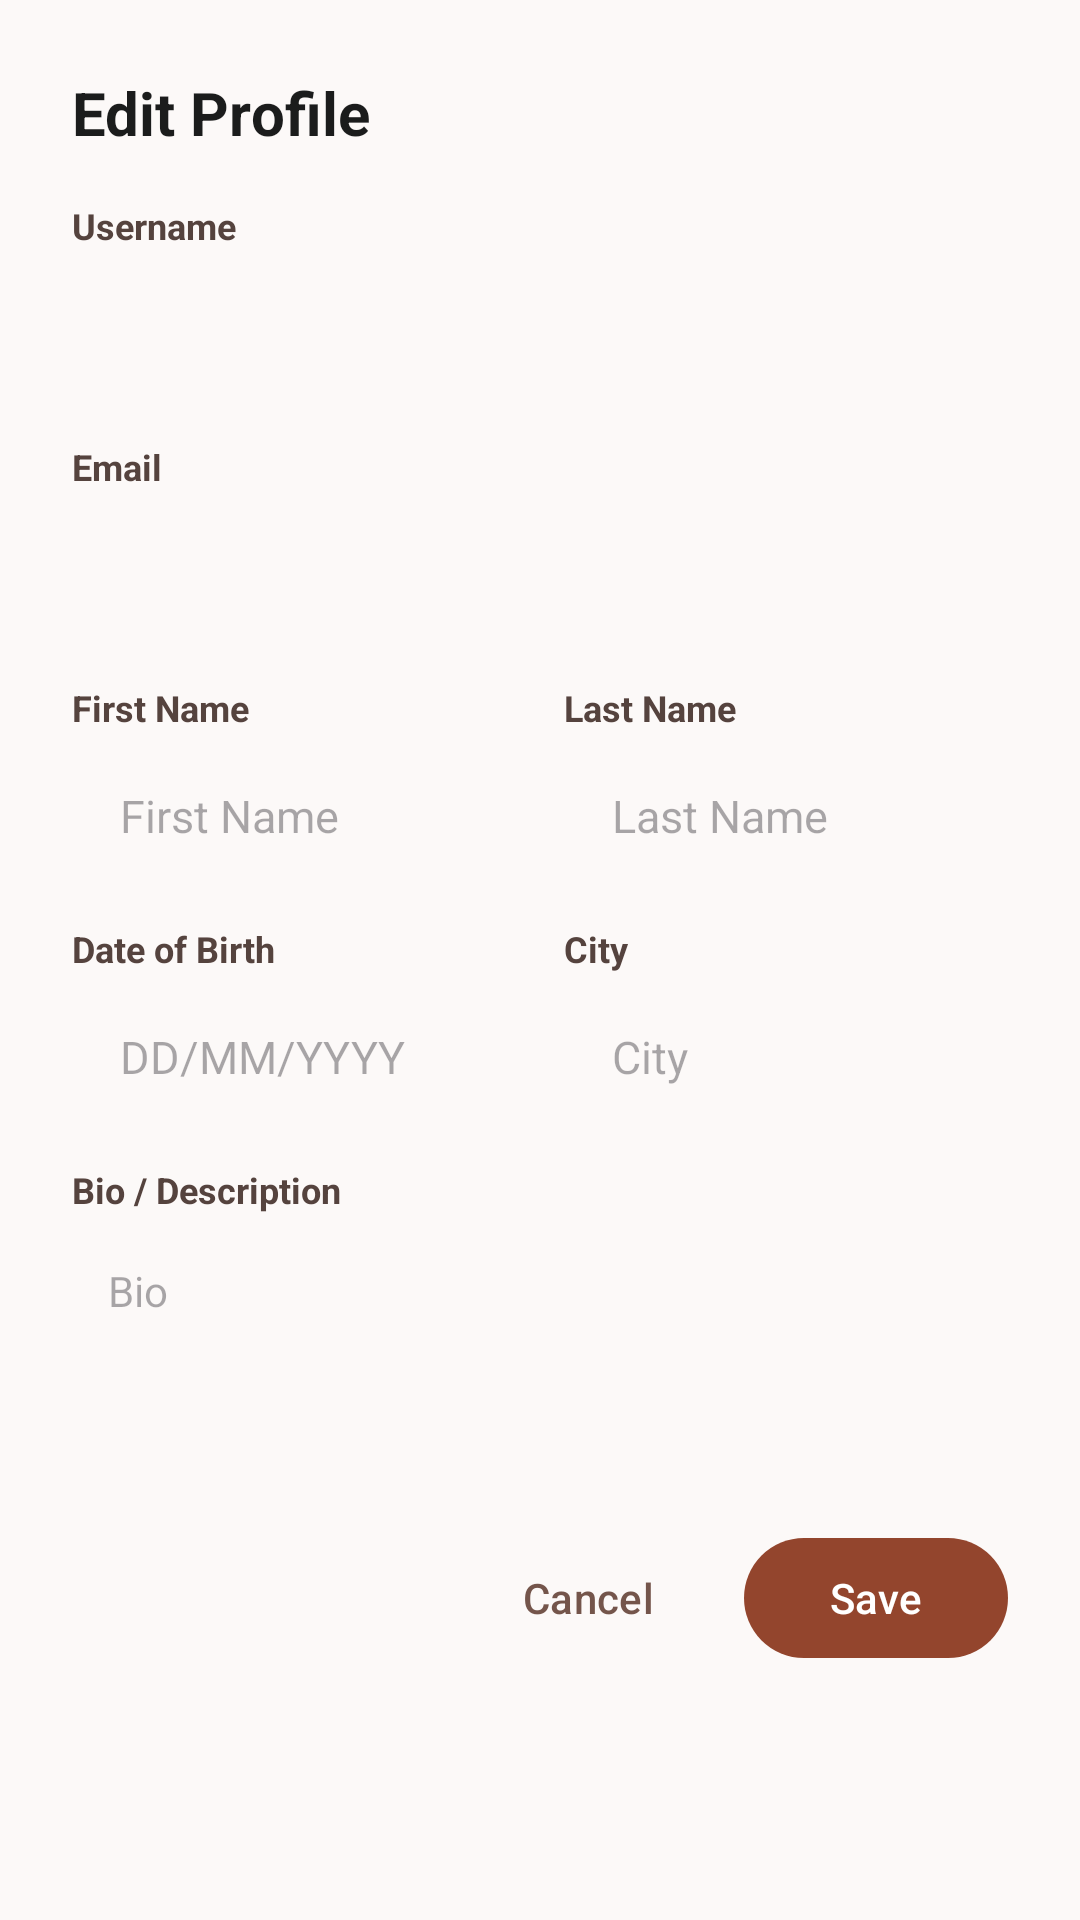

Write the Android layout XML for this screen, with the resource values it uses.
<!-- AndroidManifest.xml: application theme Theme.Bookify -->
<!-- res/layout/dialog_edit_profile.xml -->
<?xml version="1.0" encoding="utf-8"?>
<LinearLayout 
    xmlns:android="http://schemas.android.com/apk/res/android"
    xmlns:app="http://schemas.android.com/apk/res-auto"
    android:layout_width="match_parent"
    android:layout_height="wrap_content"
    android:background="@drawable/bg_dialog_rounded"
    android:orientation="vertical"
    android:padding="24dp">

    <TextView
        android:layout_width="match_parent"
        android:layout_height="wrap_content"
        android:text="Edit Profile"
        android:textColor="@color/on_surface"
        android:textSize="20sp"
        android:textStyle="bold" />

    <TextView
        android:layout_width="match_parent"
        android:layout_height="wrap_content"
        android:layout_marginTop="16dp"
        android:text="Username"
        android:textColor="@color/on_surface_variant"
        android:textSize="12sp"
        android:textStyle="bold" />

    <EditText
        android:id="@+id/dialogEtUsername"
        android:layout_width="match_parent"
        android:layout_height="48dp"
        android:layout_marginTop="4dp"
        android:background="@drawable/bg_rounded_light_brown"
        android:enabled="false"
        android:focusable="false"
        android:alpha="0.5"
        android:paddingHorizontal="16dp"
        android:textColor="@color/on_surface_variant"
        android:textSize="15sp" />

    <TextView
        android:layout_width="match_parent"
        android:layout_height="wrap_content"
        android:layout_marginTop="12dp"
        android:text="Email"
        android:textColor="@color/on_surface_variant"
        android:textSize="12sp"
        android:textStyle="bold" />

    <EditText
        android:id="@+id/dialogEtEmail"
        android:layout_width="match_parent"
        android:layout_height="48dp"
        android:layout_marginTop="4dp"
        android:background="@drawable/bg_rounded_light_brown"
        android:enabled="false"
        android:focusable="false"
        android:alpha="0.5"
        android:paddingHorizontal="16dp"
        android:textColor="@color/on_surface_variant"
        android:textSize="15sp" />

    <LinearLayout
        android:layout_width="match_parent"
        android:layout_height="wrap_content"
        android:layout_marginTop="12dp"
        android:orientation="horizontal"
        android:baselineAligned="false">
        
        <LinearLayout
            android:layout_width="0dp"
            android:layout_height="wrap_content"
            android:layout_weight="1"
            android:orientation="vertical"
            android:layout_marginEnd="8dp">
            
            <TextView
                android:layout_width="match_parent"
                android:layout_height="wrap_content"
                android:text="First Name"
                android:textColor="@color/on_surface_variant"
                android:textSize="12sp"
                android:textStyle="bold" />

            <EditText
                android:id="@+id/dialogEtFirstName"
                android:layout_width="match_parent"
                android:layout_height="48dp"
                android:layout_marginTop="4dp"
                android:background="@drawable/bg_rounded_light_brown"
                android:hint="First Name"
                android:paddingHorizontal="16dp"
                android:textColor="@color/on_surface"
                android:textSize="15sp" />
        </LinearLayout>

        <LinearLayout
            android:layout_width="0dp"
            android:layout_height="wrap_content"
            android:layout_weight="1"
            android:orientation="vertical"
            android:layout_marginStart="8dp">

            <TextView
                android:layout_width="match_parent"
                android:layout_height="wrap_content"
                android:text="Last Name"
                android:textColor="@color/on_surface_variant"
                android:textSize="12sp"
                android:textStyle="bold" />

            <EditText
                android:id="@+id/dialogEtLastName"
                android:layout_width="match_parent"
                android:layout_height="48dp"
                android:layout_marginTop="4dp"
                android:background="@drawable/bg_rounded_light_brown"
                android:hint="Last Name"
                android:paddingHorizontal="16dp"
                android:textColor="@color/on_surface"
                android:textSize="15sp" />
        </LinearLayout>
    </LinearLayout>

    <LinearLayout
        android:layout_width="match_parent"
        android:layout_height="wrap_content"
        android:layout_marginTop="12dp"
        android:orientation="horizontal"
        android:baselineAligned="false">
        
        <LinearLayout
            android:layout_width="0dp"
            android:layout_height="wrap_content"
            android:layout_weight="1"
            android:orientation="vertical"
            android:layout_marginEnd="8dp">
            
            <TextView
                android:layout_width="match_parent"
                android:layout_height="wrap_content"
                android:text="Date of Birth"
                android:textColor="@color/on_surface_variant"
                android:textSize="12sp"
                android:textStyle="bold" />

            <EditText
                android:id="@+id/dialogEtDob"
                android:layout_width="match_parent"
                android:layout_height="48dp"
                android:layout_marginTop="4dp"
                android:background="@drawable/bg_rounded_light_brown"
                android:hint="DD/MM/YYYY"
                android:paddingHorizontal="16dp"
                android:textColor="@color/on_surface"
                android:textSize="15sp" />
        </LinearLayout>

        <LinearLayout
            android:layout_width="0dp"
            android:layout_height="wrap_content"
            android:layout_weight="1"
            android:orientation="vertical"
            android:layout_marginStart="8dp">

            <TextView
                android:layout_width="match_parent"
                android:layout_height="wrap_content"
                android:text="City"
                android:textColor="@color/on_surface_variant"
                android:textSize="12sp"
                android:textStyle="bold" />

            <EditText
                android:id="@+id/dialogEtCity"
                android:layout_width="match_parent"
                android:layout_height="48dp"
                android:layout_marginTop="4dp"
                android:background="@drawable/bg_rounded_light_brown"
                android:hint="City"
                android:paddingHorizontal="16dp"
                android:textColor="@color/on_surface"
                android:textSize="15sp" />
        </LinearLayout>
    </LinearLayout>

    <TextView
        android:layout_width="match_parent"
        android:layout_height="wrap_content"
        android:layout_marginTop="12dp"
        android:text="Bio / Description"
        android:textColor="@color/on_surface_variant"
        android:textSize="12sp"
        android:textStyle="bold" />

    <EditText
        android:id="@+id/dialogEtBio"
        android:layout_width="match_parent"
        android:layout_height="80dp"
        android:layout_marginTop="4dp"
        android:background="@drawable/bg_rounded_light_brown"
        android:gravity="top|start"
        android:hint="Bio"
        android:padding="12dp"
        android:textColor="@color/on_surface"
        android:textSize="14sp" />

    <LinearLayout
        android:layout_width="match_parent"
        android:layout_height="wrap_content"
        android:layout_marginTop="20dp"
        android:gravity="end"
        android:orientation="horizontal">

        <com.google.android.material.button.MaterialButton
            android:id="@+id/dialogBtnCancelProfile"
            style="@style/Widget.Material3.Button.TextButton"
            android:layout_width="wrap_content"
            android:layout_height="48dp"
            android:layout_marginEnd="8dp"
            android:text="Cancel"
            android:textColor="@color/tertiary" />

        <com.google.android.material.button.MaterialButton
            android:id="@+id/dialogBtnSaveProfile"
            android:layout_width="wrap_content"
            android:layout_height="48dp"
            android:text="Save"
            android:textColor="@color/white"
            app:backgroundTint="@color/primary"
            app:cornerRadius="24dp" />
    </LinearLayout>
</LinearLayout>
<!-- resources referenced by this layout -->
<resources>
  <color name="on_surface">#1b1c1c</color>
  <color name="on_surface_variant">#55433e</color>
  <color name="primary">#93452d</color>
  <color name="tertiary">#74554b</color>
  <color name="white">#FFFFFFFF</color>
  <style name="Theme.Bookify" parent="Base.Theme.Bookify" />
  <style name="Base.Theme.Bookify" parent="Theme.Material3.DayNight.NoActionBar">
          <item name="colorPrimary">@color/primary</item>
          <item name="colorOnPrimary">@color/on_primary</item>
          <item name="colorPrimaryContainer">@color/primary_container</item>
          <item name="colorOnPrimaryContainer">@color/on_primary_container</item>
          <item name="colorSecondary">@color/secondary</item>
          <item name="colorOnSecondary">@color/on_secondary</item>
          <item name="colorError">@color/error</item>
          <item name="colorOnError">@color/on_error</item>
          <item name="android:colorBackground">@color/background</item>
          <item name="colorOnBackground">@color/on_background</item>
          <item name="colorSurface">@color/surface</item>
          <item name="colorOnSurface">@color/on_surface</item>
          <item name="colorSurfaceVariant">@color/surface_variant</item>
          <item name="colorOnSurfaceVariant">@color/on_surface_variant</item>
          <item name="colorSurfaceContainerLowest">@color/surface_container_lowest</item>
          <item name="colorSurfaceContainerLow">@color/surface_container_low</item>
          <item name="colorSurfaceContainer">@color/surface_container</item>
          <item name="colorSurfaceContainerHigh">@color/surface_container_high</item>
          <item name="colorSurfaceContainerHighest">@color/surface_container_highest</item>
          <item name="colorOutline">@color/outline_variant</item>
          <item name="colorOutlineVariant">@color/outline_variant_30</item>
      </style>
  <color name="on_primary">#ffffff</color>
  <color name="primary_container">#b25d43</color>
  <color name="on_primary_container">#fffbff</color>
  <color name="secondary">#5e5e5b</color>
  <color name="on_secondary">#ffffff</color>
  <color name="error">#ba1a1a</color>
  <color name="on_error">#ffffff</color>
  <color name="background">#fcf9f8</color>
  <color name="on_background">#1b1c1c</color>
  <color name="surface">#fcf9f8</color>
  <color name="surface_variant">#e4e2e1</color>
  <color name="surface_container_lowest">#ffffff</color>
  <color name="surface_container_low">#f6f3f2</color>
  <color name="surface_container">#f0eded</color>
  <color name="surface_container_high">#eae7e7</color>
  <color name="surface_container_highest">#e4e2e1</color>
  <color name="outline_variant">#dac1ba</color>
  <color name="outline_variant_30">#4DDAC1BA</color>
</resources>
